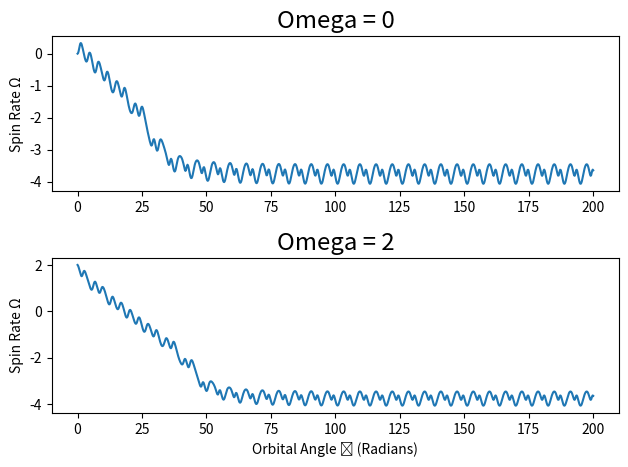

The matplotlib source for this figure:
# HW 11-1
# Alec Barker

import numpy as np
import math
import matplotlib.pyplot as plt
from scipy.integrate import odeint

"""
H = Hyperion
S = Saturn
a = axis
e = eccentricity
P = periapsis
SH = r = distance from Saturn to Hyperion
SP = distance from Saturn to periapsis
phi = orbital angle from line SP to line SH
theta = smallest principal moment of inertia/longest axis of the moon
omega = rate that Hyperion orbits Saturn
"""
e = 0.1
B_minus_A_over_C = 0.265

def f(omega, phi):
    return -1 * B_minus_A_over_C * (3 / (2 * (1 - e**2))) * \
        ((1 + e * math.cos(phi)) / (1 - e**2)) * math.sin(2 * \
        ((-1 * omega * (e**2 + 1)**2) / (1 + e * math.cos(phi))**2 - phi))

phi_points = np.linspace(0, 200, 1000)

omega = 0
omega_points_1 = odeint(f, omega, phi_points)

omega = 2
omega_points_2 = odeint(f, omega, phi_points)

plt.figure(dpi = 200)
plt.subplot(211)
plt.title("Omega = 0", size="xx-large")
plt.plot(phi_points, omega_points_1)
plt.ylabel("Spin Rate Ω")

plt.subplot(212)
plt.title("Omega = 2", size="xx-large")
plt.plot(phi_points, omega_points_2)
plt.ylabel("Spin Rate Ω")
plt.xlabel("Orbital Angle ϕ (Radians)")

plt.tight_layout()
plt.show()